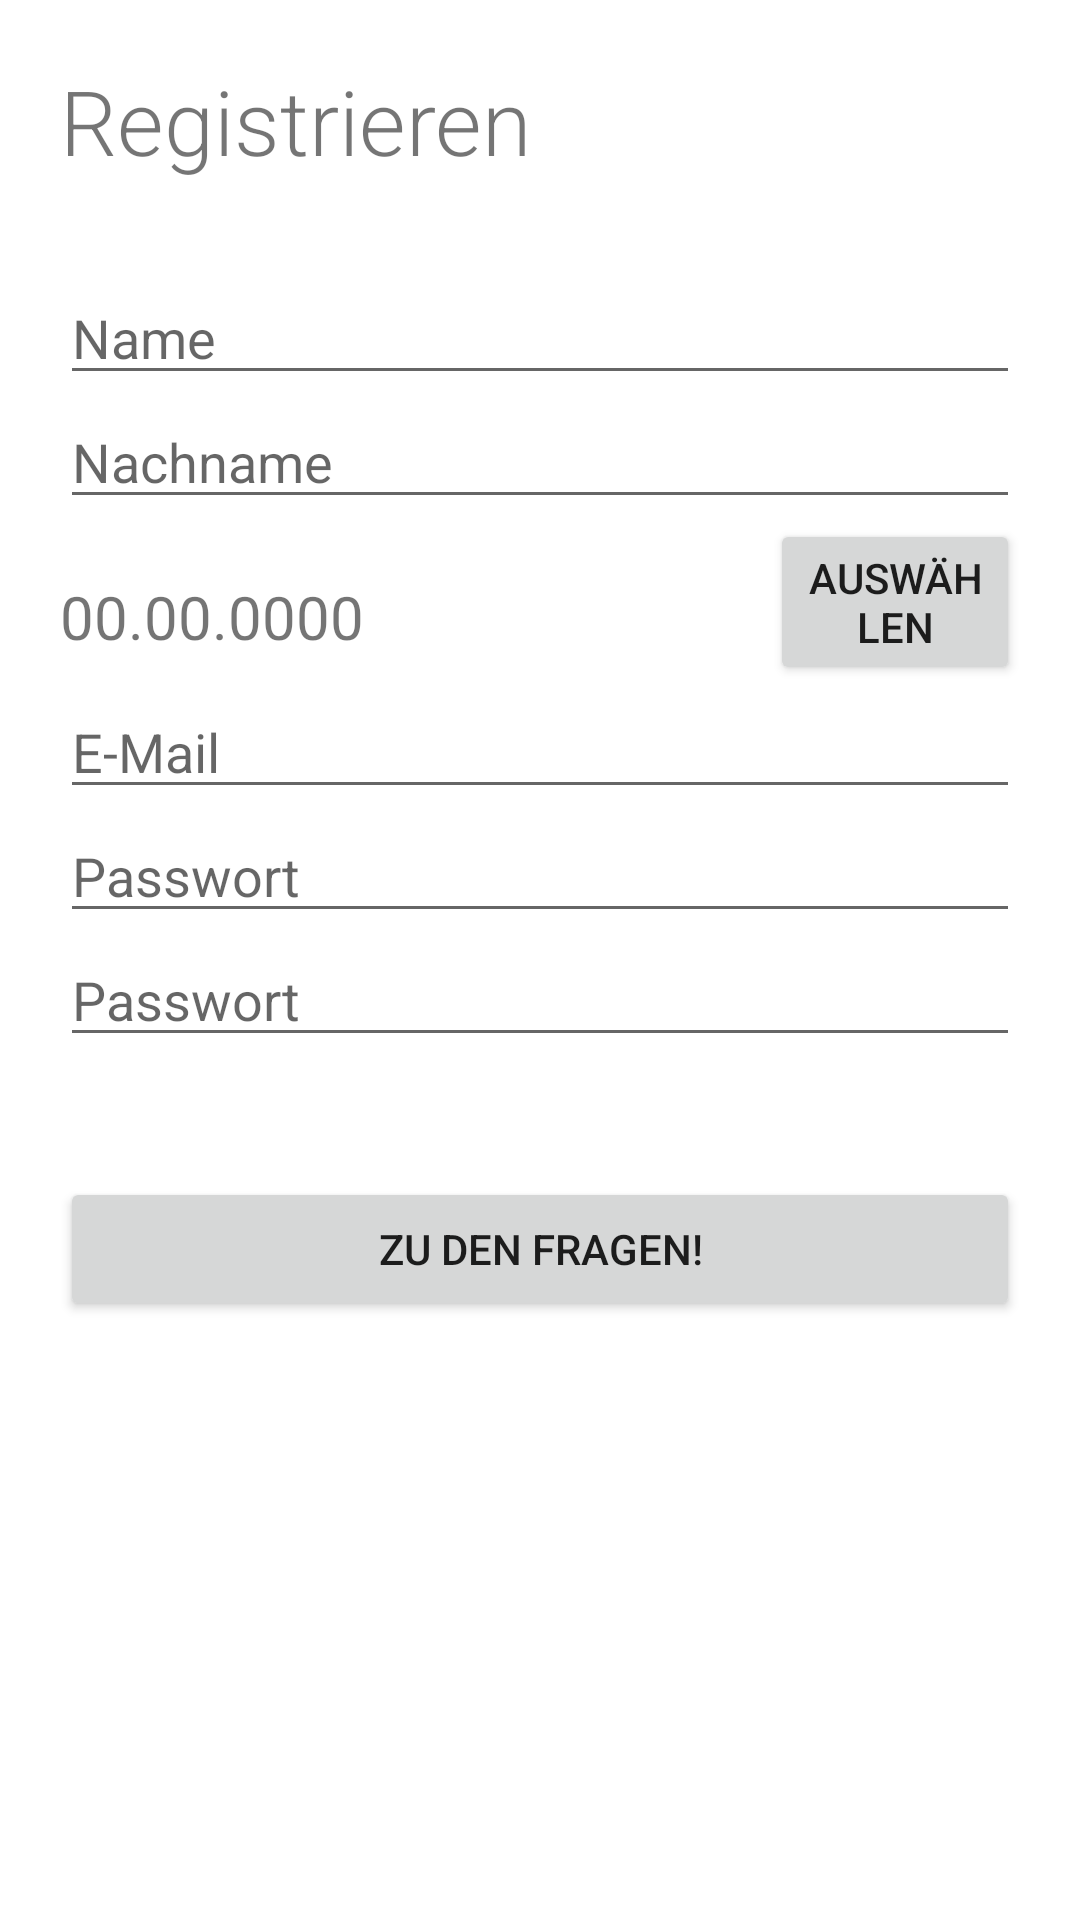

Here is an Android app screen rendered from its layout file. Give the layout XML and the strings, colors and styles it references.
<!-- AndroidManifest.xml: application theme Theme.BlindLove -->
<!-- res/layout/activity_registrierung.xml -->
<?xml version="1.0" encoding="utf-8"?>
<LinearLayout xmlns:android="http://schemas.android.com/apk/res/android"
    xmlns:app="http://schemas.android.com/apk/res-auto"
    xmlns:tools="http://schemas.android.com/tools"
    android:layout_width="match_parent"
    android:layout_height="match_parent"
    tools:context=".registrierung"
    android:orientation="vertical"
    android:padding="20dp">

    <TextView
        android:layout_width="match_parent"
        android:layout_height="wrap_content"
        android:fontFamily="sans-serif-light"
        android:text="@string/registrieren"
        android:textSize="30sp" />

    <EditText
        android:id="@+id/Name"
        android:layout_width="match_parent"
        android:layout_height="wrap_content"
        android:hint="@string/name"
        android:paddingTop="40dp"
        android:singleLine="true"
        android:inputType="text"
        android:autofillHints="name"/>

    <EditText
        android:id="@+id/nachname"
        android:layout_width="match_parent"
        android:layout_height="wrap_content"
        android:hint="@string/nachname"
        android:paddingTop="10dp"
        android:singleLine="true"
        android:inputType="text"
        android:autofillHints="nachname"/>

    <LinearLayout
        android:layout_width="match_parent"
        android:layout_height="wrap_content"
        android:orientation="horizontal"
        android:gravity="center">

        <TextView
            android:id="@+id/birthDate"
            android:layout_width="wrap_content"
            android:layout_height="wrap_content"
            android:ems="10"
            android:inputType="date"
            android:text="@string/_00_00_0000"
            android:paddingTop="10dp"
            android:textSize="20sp"
            tools:ignore="TextViewEdits" />

        <Button
            android:id="@+id/birthdate"
            android:layout_width="wrap_content"
            android:layout_height="wrap_content"
            android:text="@string/ausw_hlen"
            app:cornerRadius="50dp" />

    </LinearLayout>

    <EditText
        android:id="@+id/eMail"
        android:layout_width="match_parent"
        android:layout_height="wrap_content"
        android:ems="10"
        android:hint="@string/e_mail"
        android:inputType="textEmailAddress"
        android:paddingTop="10dp"
        android:singleLine="true"
        android:autofillHints="emailAddress"/>

    <EditText
        android:id="@+id/password1"
        android:layout_width="match_parent"
        android:layout_height="wrap_content"
        android:ems="10"
        android:hint="@string/passwort"
        android:inputType="textPassword"
        android:paddingTop="10dp"
        android:singleLine="true"
        android:autofillHints="password"/>

    <EditText
        android:id="@+id/password2"
        android:layout_width="match_parent"
        android:layout_height="wrap_content"
        android:ems="10"
        android:hint="@string/passwort"
        android:inputType="textPassword"
        android:paddingTop="10dp"
        android:singleLine="true"
        android:autofillHints="password"/>

    <LinearLayout
        android:layout_width="match_parent"
        android:layout_height="wrap_content"
        android:orientation="horizontal"
        android:paddingTop="40dp">

        <Button
            android:id="@+id/next"
            android:layout_width="match_parent"
            android:layout_height="wrap_content"
            android:gravity="center"
            android:text="@string/zu_den_fragen"
            app:cornerRadius="50dp" />

    </LinearLayout>

</LinearLayout>
<!-- resources referenced by this layout -->
<resources>
  <string name="_00_00_0000">00.00.0000</string>
  <string name="ausw_hlen">Auswählen</string>
  <string name="e_mail">E-Mail</string>
  <string name="nachname">Nachname</string>
  <string name="name">Name</string>
  <string name="passwort">Passwort</string>
  <string name="registrieren">Registrieren</string>
  <string name="zu_den_fragen">Zu den Fragen!</string>
  <style name="Theme.BlindLove" parent="Theme.MaterialComponents.DayNight.NoActionBar">
          
          <item name="colorPrimary">@color/purple_500</item>
          <item name="colorPrimaryVariant">@color/purple_700</item>
          <item name="colorOnPrimary">@color/white</item>
          
          <item name="colorSecondary">@color/teal_200</item>
          <item name="colorSecondaryVariant">@color/teal_700</item>
          <item name="colorOnSecondary">@color/black</item>
          
          <item name="android:statusBarColor" tools:targetApi="l">?attr/colorPrimaryVariant</item>
          
      </style>
  <!-- not gathered from this repository: default colours our renderer supplied (Android Studio template values) -->
  <color name="purple_500">#FF6200EE</color>
  <color name="purple_700">#FF3700B3</color>
  <color name="teal_200">#FF03DAC5</color>
  <color name="teal_700">#FF018786</color>
  <color name="black">#FF000000</color>
  <color name="white">#FFFFFFFF</color>
</resources>
